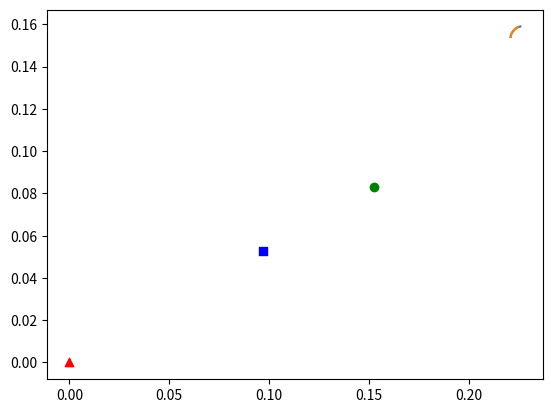

Reproduce this figure in Python.
import numpy as np
import scipy as sp
import scipy.optimize
import pandas as pd
import matplotlib.pyplot as plt

# mu = np.array([4,5,6])*0.01
# beta = np.array([0.9,1,1.1])
# omega = np.array([0.18,0.20,0.22])
alpha_array = np.array([10,9,11,5,8,7,5,4,8,3])*0.01
beta_array = np.array([1.2,1.1,1.3,0.8,0.9,0.7,0.6,0.6,0.8,0.5])
omega_array = np.array([30,25,27,20,22,20,20,29,24,20])*0.01
b_array = np.array([10,12,12,6,21,8,6,8,6,11])*0.01
sigmaM = 0.2    # market standard deviation
muM = 0.07  # expected market return
rf = 0.03   # risk-free rate
re_array = alpha_array+beta_array*muM   # expected securities return array
rb = np.sum(re_array*b_array)   # benchmark return
n_features = len(beta_array)    # number of securities
eta = np.ones(n_features)

df = pd.DataFrame(columns=['alpha','beta','omega','b'])
df.alpha = alpha_array
df.beta = beta_array
df.omega = omega_array
df.b = b_array
print(df)
def compute_expected_alpha(h,alpha):
    return np.dot(h,alpha)

def compute_expected_return(h,alpha,beta,muM):
    return np.dot(h,alpha+beta*muM)

def compute_standard_deviation(h,cov):
    var = np.dot(np.dot(h.T, cov), h)
    std = np.sqrt(var)
    return std

def compute_covariance(beta,omega,sigmaM):
    n_features = len(omega)
    cov = np.zeros((n_features,n_features))
    for i in range(n_features):
        for j in range(n_features):
            cov[i,j] = beta[i]*beta[j]*sigmaM**2
            if i==j:
                cov[i,j] += omega[i]**2
    return cov

cov = compute_covariance(beta_array,omega_array,sigmaM)

def compute_portfolio_variance(h,Q):
    return np.dot(np.dot(h.T,Q),h)

# print(compute_portfolio_variance(np.array([1,2]),np.array([[1,2],[3,4]])))
cons = ({'type':'eq',
         'fun' : lambda h: np.dot(h,eta)-1,
         'jac' : lambda h: eta})

varP = lambda h: compute_portfolio_variance(h,Q=cov)
negativeAdjReturn = lambda h,tau: -((np.dot(h,alpha_array) + np.dot(h,beta_array)*muM)*tau - 1/2 * varP(h))

########################################################################################################
# 5.1
print("Q5.1, minium variance portfolio:")
res = sp.optimize.minimize(negativeAdjReturn, np.zeros(n_features), args=(0,),constraints=cons, options={'disp': True})
h_op = res.x
print("numerical result:")
print("h:")
print(h_op)
print("expected return:"+str(np.sum(h_op*(alpha_array+beta_array*muM))))
var1_1 = compute_portfolio_variance(h_op,cov)
print("var:"+str(var1_1))
print("std:"+str(np.sqrt(var1_1)))
plt.scatter(np.sqrt(var1_1),np.sum(h_op*(alpha_array+beta_array*muM)),marker='o',c='g')

# h_class = np.array([0.1135,0.3628,0.5237])
# print(compute_portfolio_variance(h_class,cov))
# muE = mu - eta*muM

# h_T = np.dot(np.matrix(cov).I,muE)/np.dot(np.dot(eta,np.matrix(cov).I),muE)
# h_T = np.array(h_T)[0,:]
# print(h_T)
# print(compute_portfolio_variance(h_T,cov))

h_v = np.dot(np.matrix(cov).I,eta)/np.dot(np.dot(eta,np.matrix(cov).I),eta)
h_v = np.array(h_v)[0,:]
print("using matrix formula")
print("h:")
print(h_v)
print("expected return:"+str(np.sum(h_v*(alpha_array+beta_array*muM))))
var1_2 = compute_portfolio_variance(h_v,cov)
print("var:"+str(var1_2))
print("std:"+str(np.sqrt(var1_2)))

########################################################################################################
# 5.2
print("Q5.2, EGP with Sharpe's single index model, long-only:")
def compute_traynor_ratio(mu,beta,rf):
    return (mu-rf)/beta

def compute_cumulative_threshold(mu_list, beta_list, omega_list, sigmaM, rf):
    mu_array = np.array(mu_list)
    beta_array = np.array(beta_list)
    omega_array = np.array(omega_list)
    numerator = sigmaM**2 * np.sum((mu_array-rf)/omega_array**2 * beta_array)
    denominator = 1 + sigmaM**2 * np.sum(beta_array**2/omega_array**2)
    return numerator/denominator

c_array = compute_traynor_ratio(alpha_array, beta_array, rf)
# print(c_array)
cstar_array = np.zeros(n_features)
for i in range(n_features):
    cstar_array[i] = compute_cumulative_threshold(alpha_array[:i+1],beta_array[:i+1],omega_array[:i+1],sigmaM,rf)

# print(cstar_array)
df['c'] = c_array
df['cstar'] = cstar_array
inportfolio = c_array>cstar_array
thecstar = np.max(cstar_array)
z_array = (alpha_array-rf)/omega_array**2 -beta_array*thecstar/omega_array**2
df['z'] = z_array
x_array = z_array[inportfolio]/np.sum(z_array[inportfolio])
df['x']=np.zeros(n_features)
df.x[inportfolio] = x_array
print(df.sort_values(by='c',ascending=False))
r2 = np.sum((df.alpha+df.beta*muM)*df.x)
print("expected return: "+str(r2))
var2 = compute_portfolio_variance(df.x,compute_covariance(df.beta,df.omega,sigmaM))
print("variance:" + str(var2))
print("std:"+str(np.sqrt(var2)))
plt.scatter(np.sqrt(var2),r2,marker='^',c='r')
########################################################################################################
# 5.3
cstarN = compute_cumulative_threshold(alpha_array,beta_array,omega_array,sigmaM,rf)
df2 = df.copy()
x_array2 = z_array/np.sum(np.abs(z_array))
df2.x = x_array2
print(df2.sort_values(by='c',ascending=False))
r3 = np.sum((df2.alpha+df2.beta*muM)*df2.x)
print("expected return: "+str(r3))
var3 = compute_portfolio_variance(df2.x,compute_covariance(df2.beta,df2.omega,sigmaM))
print("variance:" + str(var3))
print("std:"+str(np.sqrt(var3)))
plt.scatter(np.sqrt(var3),r3,marker='s',c='b')
########################################################################################################
# 5.4
cov = compute_covariance(beta_array,omega_array,sigmaM)
print('rb:'+str(rb))
cons4 = ({'type':'eq',
         'fun' : lambda h: np.dot(h,eta)-1,
         'jac' : lambda h: eta},
         {'type':'eq',
          'fun' : lambda h: np.dot(h,beta_array)-1,
          'jac' : lambda h: beta_array},
         {'type':'ineq',
          'fun' : lambda h: h})

re_list = []
std_list = []
h_list = []
for i in range(100):
    taui = 0.001+i*(1-0.001)/99
    res = sp.optimize.minimize(negativeAdjReturn, np.zeros(n_features), args=(taui,),constraints=cons4, options={'disp': False})
    h_i = res.x
    # print("h:"+str(h_i))
    re_i =np.sum(h_i * (alpha_array + beta_array * muM))
    # print("expected return:" +str(re_i))
    var_i = compute_portfolio_variance(h_i, cov)
    std_i = np.sqrt(var_i)
    # print("std:" + str(std_i))
    re_list.append(re_i)
    std_list.append(std_i)
    h_list.append(h_i)
print(np.array(h_list)>0.2)
plt.plot(std_list,re_list)
# plt.show()

########################################################################################################
# 5.5
cov = compute_covariance(beta_array,omega_array,sigmaM)
print('rb:'+str(rb))
cons4 = ({'type':'eq',
         'fun' : lambda h: np.dot(h,eta)-1,
         'jac' : lambda h: eta},
         {'type':'eq',
          'fun' : lambda h: np.dot(h,beta_array)-1,
          'jac' : lambda h: beta_array},
         {'type':'ineq',
          'fun' : lambda h: h},
         {'type':'ineq',
          'fun' : lambda h: np.ones(n_features)*0.2-1e-5 - h})

re_list2 = []
std_list2 = []
h_list2 = []
for i in range(100):
    taui = 0.001+i*(1-0.001)/99
    res = sp.optimize.minimize(negativeAdjReturn, np.zeros(n_features),
                               args=(taui,),constraints=cons4, options={'disp': False})
    h_i = res.x
    # print("h:"+str(h_i))
    re_i =np.sum(h_i * (alpha_array + beta_array * muM))
    # print("expected return:" +str(re_i))
    var_i = compute_portfolio_variance(h_i, cov)
    std_i = np.sqrt(var_i)
    # print("std:" + str(std_i))
    re_list2.append(re_i)
    std_list2.append(std_i)
    h_list2.append(h_i)

print(np.array(h_list2)>0.2)
plt.plot(std_list2,re_list2)
# plt.show()

########################################################################################################
# 6.1

mub = compute_expected_return(b_array,alpha_array,beta_array,muM)   # expected return of benchmark
cov = compute_covariance(beta_array,omega_array,sigmaM) # covariance of securities

def compute_expected_active_return(h,b,alpha_array,beta_array,muM):
    return compute_expected_return(h-b,alpha_array,beta_array,muM)
    # return np.dot(h-b,alpha_array + beta_array * muM)

def compute_tracking_error(h_array,b_array,cov):
    active_weight_vector = h_array-b_array
    tracking_var = np.dot(np.dot(active_weight_vector,cov),active_weight_vector)
    tracking_error = np.sqrt(tracking_var)
    return tracking_error

def compute_tracking_var(h_array,b_array,cov):
    active_weight_vector = h_array-b_array
    tracking_var = np.dot(np.dot(active_weight_vector,cov),active_weight_vector)
    return tracking_var

def compute_expected_residual_return(h,b,alpha_array,beta_array,muM):   # I assume it as the expected alpha of the portfolio
    mu_p = compute_expected_return(h,alpha_array,beta_array,muM)
    mu_b = compute_expected_return(b,alpha_array,beta_array,muM)
    beta_p = np.dot(h,beta_array)
    residual_return = mu_p - beta_p * mu_b
    return residual_return


cons6_1 = ({'type': 'eq', # budget constraint
          'fun': lambda h: np.dot(h, eta) - 1,
          'jac' : lambda h: eta
          },
         {'type': 'eq', # tracking error constraint
          'fun': lambda h: compute_tracking_error(h,b_array,cov) - 0.03, # tracking error = 3%
          'jac' : lambda h:  np.dot(cov,h-b_array)/(compute_tracking_error(h,b_array,cov)+1e-10)
            },
         # {'type' : 'eq',
         #  'fun' : lambda h: np.dot(h-b_array,beta_array)}
         # {'type' : 'ineq',  # long-only constraint
         #  'fun' : lambda h: h,
         #  'jac' : lambda h: np.eye(n_features)},
         # {'type': 'ineq',   # boundary constraint
         #  'fun' : lambda h: eta-h,
         #  'jac' : lambda h: -np.eye(n_features)}
         )

res6_1 = sp.optimize.minimize(lambda h: -compute_expected_active_return(h,b_array,alpha_array,beta_array,muM),
                              x0=eta/n_features, constraints=cons6_1, tol=1e-8, options={'disp':False})
h_6_1 = res6_1.x
print("#######################################################################")
print("portfolio that maximize the portfolio's expected active return under only budget constraint "
      "and tracking error constraint:")
print("portfolio h:" + str(h_6_1))
print("portfolio total weight:" + str(np.dot(h_6_1,eta)))
print("portfolio expected active return:" + str(compute_expected_active_return(h_6_1,b_array,alpha_array,beta_array,muM)))
print("portfolio expected active alpha:" + str(compute_expected_alpha(h_6_1-b_array,alpha_array)))
print("portfolio expected return:" + str(compute_expected_return(h_6_1,alpha_array,beta_array,muM)))
print("benchmark expected return:" + str(mub))
print("portfolio standard deviation:" + str(compute_standard_deviation(h_6_1,cov)))
print("benchmark standard deviation:" + str(compute_standard_deviation(b_array,cov)))
print("portfolio tracking error:" + str(compute_tracking_error(h_6_1,b_array,cov)))
print("portfolio beta:" + str(np.dot(h_6_1,beta_array)))
print("portfolio expected residual return:" +str(compute_expected_residual_return(h_6_1,b_array,alpha_array,beta_array,muM)))
print("portfolio information ratio:"
      + str(compute_expected_alpha(h_6_1-b_array,alpha_array)/compute_tracking_error(h_6_1,b_array,cov)))
print("#######################################################################")


cons6_2 = ({'type': 'eq', # budget constraint
          'fun': lambda h: np.dot(h, eta) - 1,
          'jac' : lambda h: eta
          },
         {'type': 'eq', # tracking error constraint
          'fun': lambda h: compute_tracking_error(h,b_array,cov) - 0.03, # tracking error = 3%
          'jac' : lambda h:  np.dot(cov,h-b_array)/(compute_tracking_error(h,b_array,cov)+1e-10)
            },
         {'type' : 'eq',
          'fun' : lambda h: np.dot(h-b_array,beta_array)}
         # {'type' : 'ineq',  # long-only constraint
         #  'fun' : lambda h: h,
         #  'jac' : lambda h: np.eye(n_features)},
         # {'type': 'ineq',   # boundary constraint
         #  'fun' : lambda h: eta-h,
         #  'jac' : lambda h: -np.eye(n_features)}
         )
res6_2 = sp.optimize.minimize(lambda h: -compute_expected_alpha(h-b_array,alpha_array),
                              x0=eta/n_features, constraints=cons6_2, options={'disp':False})
h_6_2 = res6_2.x
print("#######################################################################")
print("portfolio that maximize the portfolio's expected market alpha under budget constraint, tracking error constraint "
      "and active market beta constraint(active_weights * beta == 0)")
print("portfolio h:" + str(h_6_2))
print("portfolio total weight:" + str(np.dot(h_6_2,eta)))
print("portfolio expected active return:" + str(compute_expected_active_return(h_6_2,b_array,alpha_array,beta_array,muM)))
print("portfolio expected active alpha:" + str(compute_expected_alpha(h_6_2-b_array,alpha_array)))
print("portfolio expected residual return:" +str(compute_expected_residual_return(h_6_2,b_array,alpha_array,beta_array,muM)))
print("portfolio expected return:" + str(compute_expected_return(h_6_2,alpha_array,beta_array,muM)))
print("benchmark expected return:" + str(mub))
print("portfolio standard deviation:" + str(compute_standard_deviation(h_6_2,cov)))
print("benchmark standard deviation:" + str(compute_standard_deviation(b_array,cov)))
print("portfolio tracking error:" + str(compute_tracking_error(h_6_2,b_array,cov)))
print("portfolio beta:" + str(np.dot(h_6_2,beta_array)))
print("portfolio information ratio:"
      + str(compute_expected_alpha(h_6_2-b_array,alpha_array)/compute_tracking_error(h_6_2,b_array,cov)))
print("#######################################################################")